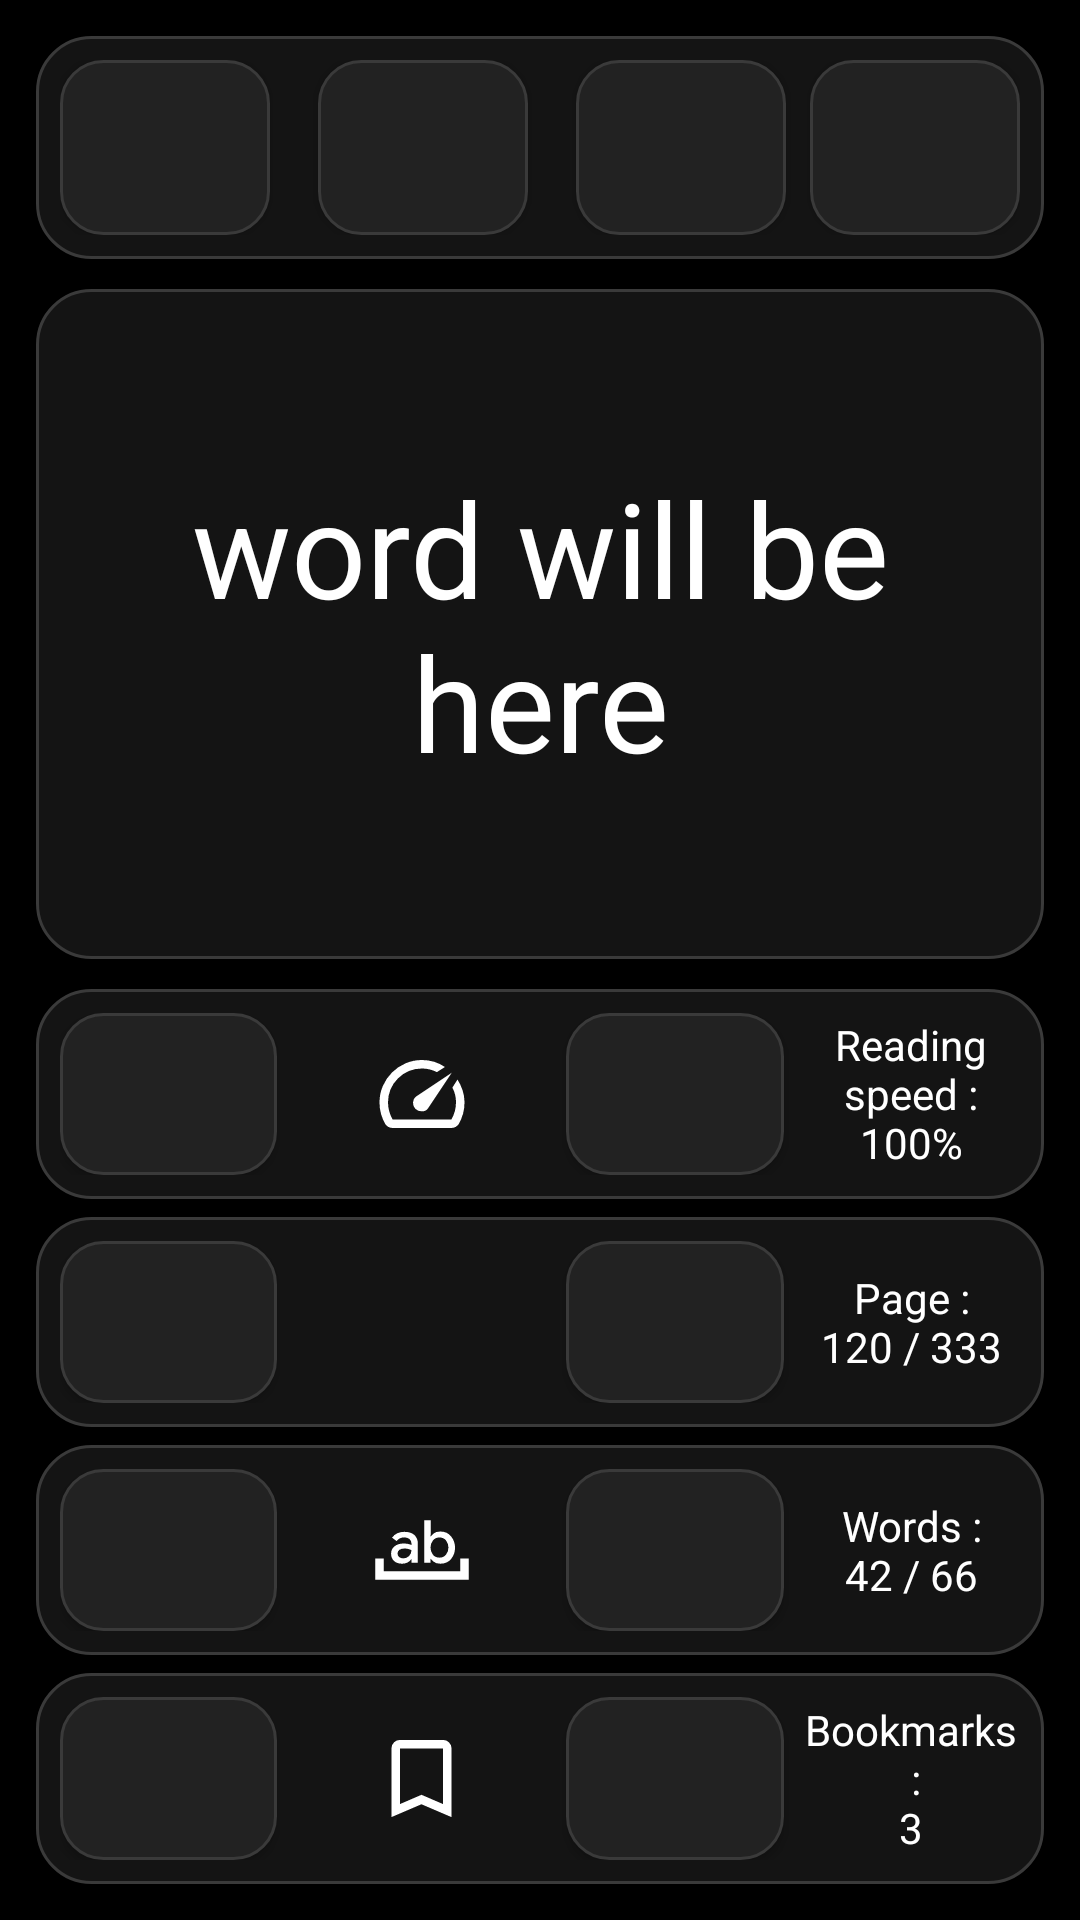

Here is an Android app screen rendered from its layout file. Give the layout XML and the strings, colors and styles it references.
<!-- AndroidManifest.xml: application theme Theme.WordPerWordReader -->
<!-- res/layout/activity_reading_book.xml -->
<?xml version="1.0" encoding="utf-8"?>
<LinearLayout xmlns:android="http://schemas.android.com/apk/res/android"
    android:layout_width="match_parent"
    android:layout_height="match_parent"
    android:background="@color/black"
    android:orientation="vertical"
    android:padding="12dp">

    <LinearLayout
        android:layout_width="match_parent"
        android:layout_height="0dp"
        android:layout_marginBottom="10dp"
        android:layout_weight="1"
        android:background="@drawable/bg_surface_panel"
        android:orientation="horizontal"
        android:padding="8dp">

        <Button
            android:id="@+id/button_go_home"
            android:layout_width="0dp"
            android:layout_height="match_parent"
            android:layout_marginEnd="8dp"
            android:layout_weight="1"
            android:background="@drawable/bg_reading_button"
            android:foreground="@drawable/icon_home"
            android:textColor="@color/white" />

        <Button
            android:id="@+id/button_switch_view"
            android:layout_width="0dp"
            android:layout_height="match_parent"
            android:layout_marginHorizontal="8dp"
            android:layout_weight="1"
            android:background="@drawable/bg_reading_button"
            android:foreground="@drawable/icon_switch_view"
            android:textColor="@color/white" />

        <Button
            android:id="@+id/button_book_statistics"
            android:layout_width="0dp"
            android:layout_height="match_parent"
            android:layout_marginHorizontal="8dp"
            android:layout_weight="1"
            android:background="@drawable/bg_reading_button"
            android:foreground="@drawable/icon_info"
            android:textColor="@color/white" />

        <Button
            android:id="@+id/button_play_pause"
            android:layout_width="0dp"
            android:layout_height="match_parent"
            android:layout_weight="1"
            android:background="@drawable/bg_reading_button"
            android:foreground="@drawable/icon_play_pause"
            android:textColor="@color/white" />

    </LinearLayout>
    <TextView
        android:id="@+id/text_book_content"
        android:layout_width="match_parent"
        android:layout_height="0dp"
        android:layout_marginBottom="10dp"
        android:layout_weight="3"
        android:background="@drawable/bg_surface_panel"
        android:gravity="center"
        android:padding="16dp"
        android:text="word will be here"
        android:textColor="@color/white"
        android:textSize="44sp" />

    <LinearLayout
        android:layout_width="match_parent"
        android:layout_height="0dp"
        android:layout_weight="4"
        android:orientation="vertical">

        <LinearLayout
            android:layout_width="match_parent"
            android:layout_height="0dp"
            android:background="@drawable/bg_surface_panel"
            android:padding="8dp"
            android:layout_weight="1"
            android:layout_marginBottom="6dp"
            android:orientation="horizontal">

            <Button
                android:id="@+id/button_decrease_speed"
                android:layout_width="0dp"
                android:layout_height="match_parent"
                android:layout_marginEnd="6dp"
                android:layout_weight="1"
                android:background="@drawable/bg_reading_button"
                android:foreground="@drawable/icon_arrow_left"
                android:textColor="@color/white" />

            <ImageView
                android:id="@+id/icon_view_speed"
                android:layout_width="0dp"
                android:layout_height="match_parent"
                android:layout_marginHorizontal="6dp"
                android:layout_weight="1"
                android:padding="10dp"
                android:src="@drawable/icon_reading_speed" />

            <Button
                android:id="@+id/button_increase_speed"
                android:layout_width="0dp"
                android:layout_height="match_parent"
                android:layout_marginStart="6dp"
                android:layout_weight="1"
                android:background="@drawable/bg_reading_button"
                android:foreground="@drawable/icon_arrow_right"
                android:textColor="@color/white" />

            <TextView
                android:id="@+id/text_current_speed"
                android:layout_width="0dp"
                android:layout_height="match_parent"
                android:layout_marginStart="6dp"
                android:layout_weight="1"
                android:gravity="center"
                android:text="Reading speed :&#10;100%"
                android:textColor="@color/white" />

        </LinearLayout>

        <LinearLayout
            android:layout_width="match_parent"
            android:layout_height="0dp"
            android:background="@drawable/bg_surface_panel"
            android:padding="8dp"
            android:layout_weight="1"
            android:layout_marginBottom="6dp"
            android:orientation="horizontal">

            <Button
                android:id="@+id/button_previous_page"
                android:layout_width="0dp"
                android:layout_height="match_parent"
                android:layout_marginEnd="6dp"
                android:layout_weight="1"
                android:background="@drawable/bg_reading_button"
                android:foreground="@drawable/icon_arrow_left"
                android:textColor="@color/white" />

            <ImageView
                android:id="@+id/icon_view_page"
                android:layout_width="0dp"
                android:layout_height="match_parent"
                android:layout_marginHorizontal="6dp"
                android:layout_weight="1"
                android:padding="10dp"
                android:src="@drawable/icon_page" />

            <Button
                android:id="@+id/button_next_page"
                android:layout_width="0dp"
                android:layout_height="match_parent"
                android:layout_marginStart="6dp"
                android:layout_weight="1"
                android:background="@drawable/bg_reading_button"
                android:foreground="@drawable/icon_arrow_right"
                android:textColor="@color/white" />

            <TextView
                android:id="@+id/text_current_page"
                android:layout_width="0dp"
                android:layout_height="match_parent"
                android:layout_marginStart="6dp"
                android:layout_weight="1"
                android:gravity="center"
                android:text="Page :&#10;120 / 333"
                android:textColor="@color/white" />

        </LinearLayout>

        <LinearLayout
            android:layout_width="match_parent"
            android:layout_height="0dp"
            android:background="@drawable/bg_surface_panel"
            android:padding="8dp"
            android:layout_weight="1"
            android:layout_marginBottom="6dp"
            android:orientation="horizontal">

            <Button
                android:id="@+id/button_rewind_word"
                android:layout_width="0dp"
                android:layout_height="match_parent"
                android:layout_marginEnd="6dp"
                android:layout_weight="1"
                android:background="@drawable/bg_reading_button"
                android:foreground="@drawable/icon_arrow_left"
                android:textColor="@color/white" />

            <ImageView
                android:id="@+id/icon_view_word"
                android:layout_width="0dp"
                android:layout_height="match_parent"
                android:layout_marginHorizontal="6dp"
                android:layout_weight="1"
                android:padding="10dp"
                android:src="@drawable/word" />

            <Button
                android:id="@+id/button_jump_words"
                android:layout_width="0dp"
                android:layout_height="match_parent"
                android:layout_marginStart="6dp"
                android:layout_weight="1"
                android:background="@drawable/bg_reading_button"
                android:foreground="@drawable/icon_arrow_right"
                android:textColor="@color/white" />

            <TextView
                android:id="@+id/text_current_words"
                android:layout_width="0dp"
                android:layout_height="match_parent"
                android:layout_marginStart="6dp"
                android:layout_weight="1"
                android:gravity="center"
                android:text="Words :&#10;42 / 66"
                android:textColor="@color/white" />

        </LinearLayout>

        <LinearLayout
            android:layout_width="match_parent"
            android:layout_height="0dp"
            android:background="@drawable/bg_surface_panel"
            android:padding="8dp"
            android:layout_weight="1"
            android:orientation="horizontal">

            <Button
                android:id="@+id/button_save_bookmark"
                android:layout_width="0dp"
                android:layout_height="match_parent"
                android:layout_marginEnd="6dp"
                android:layout_weight="1"
                android:background="@drawable/bg_reading_button"
                android:foreground="@drawable/icon_save"
                android:textColor="@color/white" />

            <ImageView
                android:id="@+id/icon_view_bookmark"
                android:layout_width="0dp"
                android:layout_height="match_parent"
                android:layout_marginHorizontal="6dp"
                android:layout_weight="1"
                android:padding="10dp"
                android:src="@drawable/icon_bookmark" />

            <Button
                android:id="@+id/button_load_bookmark"
                android:layout_width="0dp"
                android:layout_height="match_parent"
                android:layout_marginStart="6dp"
                android:layout_weight="1"
                android:background="@drawable/bg_reading_button"
                android:foreground="@drawable/icon_load"
                android:textColor="@color/white" />

            <TextView
                android:id="@+id/text_current_bookmark"
                android:layout_width="0dp"
                android:layout_height="match_parent"
                android:layout_marginStart="6dp"
                android:layout_weight="1"
                android:gravity="center"
                android:text="Bookmarks :&#10;3"
                android:textColor="@color/white" />

        </LinearLayout>

    </LinearLayout>

</LinearLayout>
<!-- resources referenced by this layout -->
<resources>
  <color name="black">#FF000000</color>
  <color name="white">#FFFFFFFF</color>
  <!-- drawable bg_reading_button (drawable) -->
  <?xml version="1.0" encoding="utf-8"?>
  <ripple xmlns:android="http://schemas.android.com/apk/res/android"
      android:color="@color/reading_ripple">
      <item>
          <shape android:shape="rectangle">
              <solid android:color="@color/reading_button_gray" />
              <corners android:radius="14dp" />
              <stroke
                  android:width="1dp"
                  android:color="@color/reading_surface_stroke" />
          </shape>
      </item>
  </ripple>
  <!-- drawable bg_surface_panel (drawable) -->
  <?xml version="1.0" encoding="utf-8"?>
  <shape xmlns:android="http://schemas.android.com/apk/res/android"
      android:shape="rectangle">
      <solid android:color="@color/reading_surface" />
      <corners android:radius="18dp" />
      <stroke
          android:width="1dp"
          android:color="@color/reading_surface_stroke" />
  </shape>
  <!-- drawable icon_arrow_left (drawable) -->
  <vector xmlns:android="http://schemas.android.com/apk/res/android"
      android:width="24dp"
      android:height="24dp"
      android:viewportWidth="960"
      android:viewportHeight="960"
      android:tint="@color/white"
      android:autoMirrored="true">
    <path
        android:fillColor="@android:color/white"
        android:pathData="M560,680L360,480L560,280L560,680Z"/>
  </vector>
  <!-- drawable icon_arrow_right (drawable) -->
  <vector xmlns:android="http://schemas.android.com/apk/res/android"
      android:width="24dp"
      android:height="24dp"
      android:viewportWidth="960"
      android:viewportHeight="960"
      android:tint="@color/white"
      android:autoMirrored="true">
    <path
        android:fillColor="@android:color/white"
        android:pathData="M400,680L400,280L600,480L400,680Z"/>
  </vector>
  <!-- drawable icon_bookmark (drawable) -->
  <vector xmlns:android="http://schemas.android.com/apk/res/android"
      android:width="24dp"
      android:height="24dp"
      android:viewportWidth="960"
      android:viewportHeight="960"
      android:tint="@color/white">
    <path
        android:fillColor="@android:color/white"
        android:pathData="M200,840L200,200Q200,167 223.5,143.5Q247,120 280,120L680,120Q713,120 736.5,143.5Q760,167 760,200L760,840L480,720L200,840ZM280,718L480,632L680,718L680,200Q680,200 680,200Q680,200 680,200L280,200Q280,200 280,200Q280,200 280,200L280,718ZM280,200L280,200Q280,200 280,200Q280,200 280,200L680,200Q680,200 680,200Q680,200 680,200L680,200L480,200L280,200Z"/>
  </vector>
  <!-- drawable icon_play_pause (drawable) -->
  <vector xmlns:android="http://schemas.android.com/apk/res/android"
      android:width="24dp"
      android:height="24dp"
      android:viewportWidth="960"
      android:viewportHeight="960"
      android:tint="@color/white">
    <path
        android:fillColor="@android:color/white"
        android:pathData="M200,648L200,312L440,480L200,648ZM520,640L520,320L600,320L600,640L520,640ZM680,640L680,320L760,320L760,640L680,640Z"/>
  </vector>
  <style name="Theme.WordPerWordReader" parent="android:Theme.Material.Light.NoActionBar" />
  <color name="reading_ripple">#33FFFFFF</color>
  <color name="reading_button_gray">#222222</color>
  <color name="reading_surface_stroke">#3A3A3A</color>
  <color name="reading_surface">#141414</color>
</resources>
